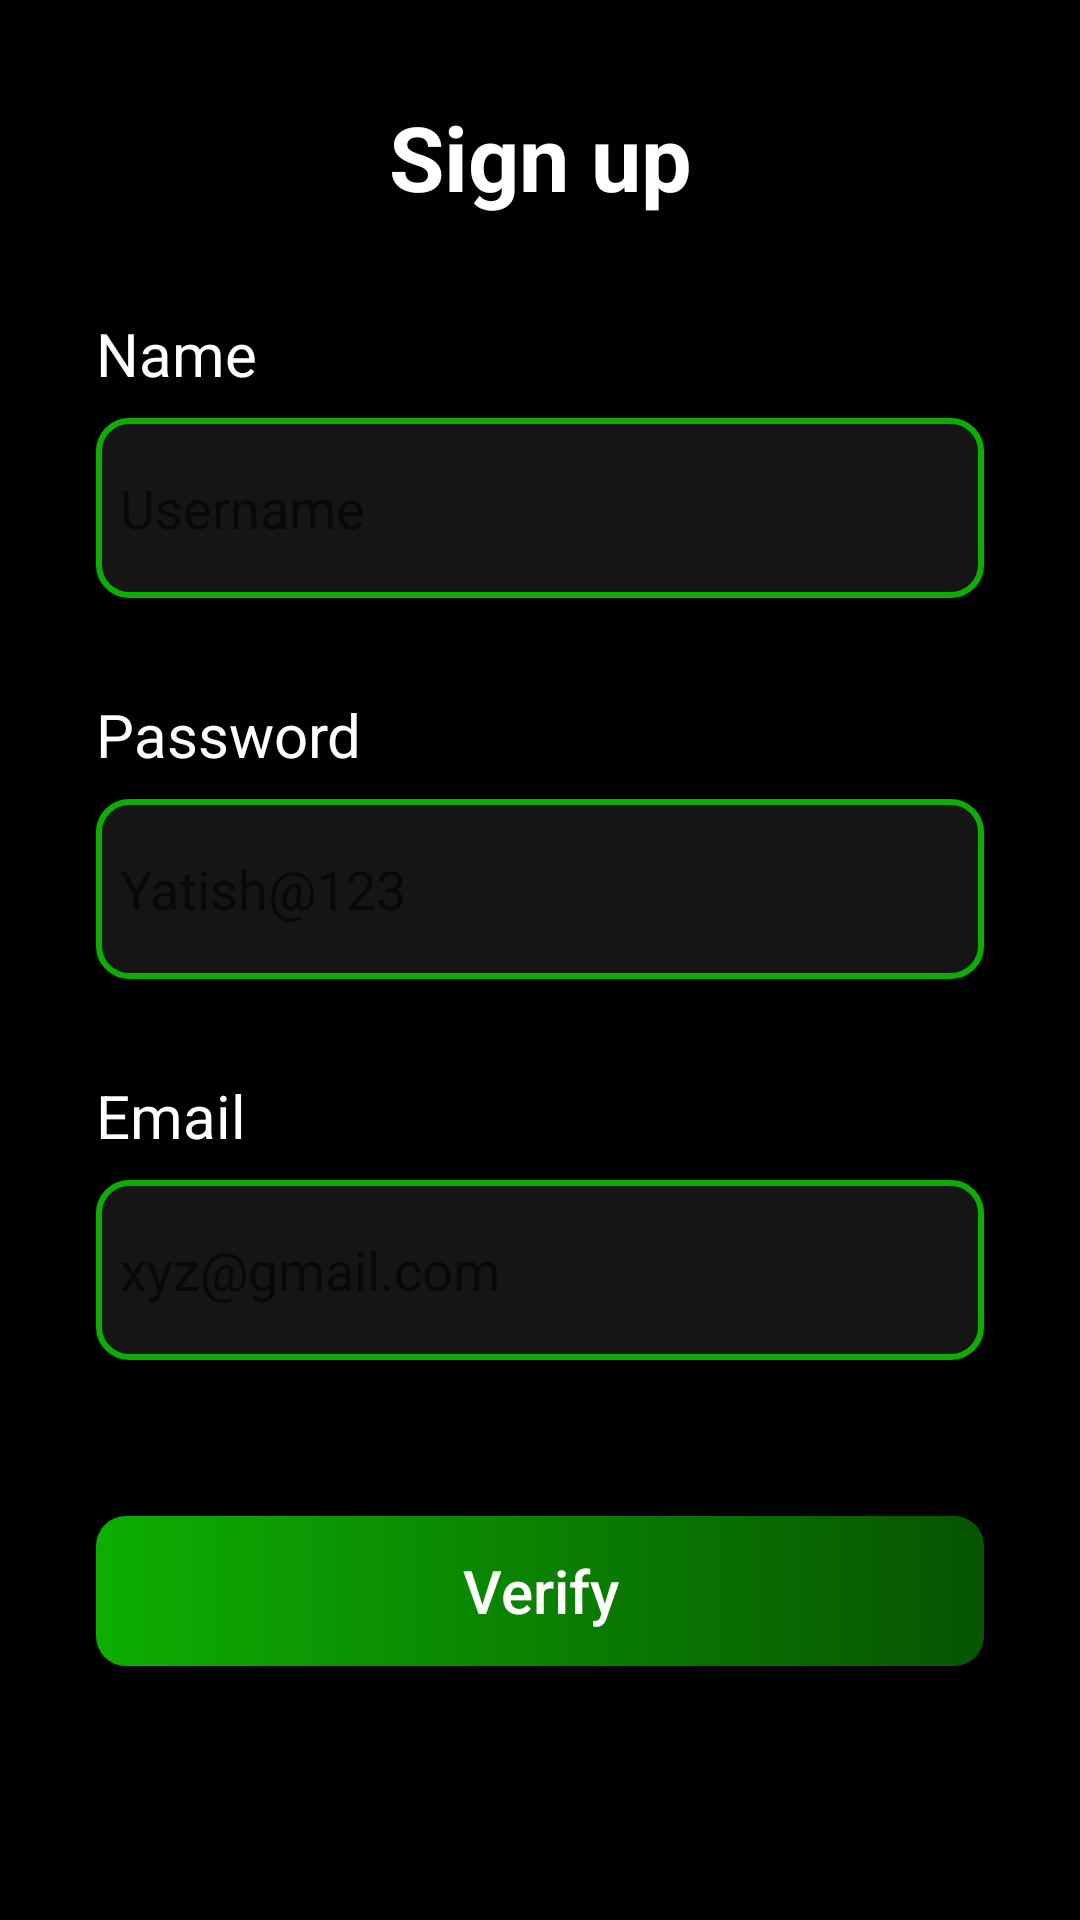

Layout XML and referenced resources for this Android screen:
<!-- AndroidManifest.xml: application theme Theme.FreeSignUp -->
<!-- res/layout/sign_up.xml -->
<?xml version="1.0" encoding="utf-8"?>
<androidx.constraintlayout.widget.ConstraintLayout xmlns:android="http://schemas.android.com/apk/res/android"
    xmlns:app="http://schemas.android.com/apk/res-auto"
    xmlns:tools="http://schemas.android.com/tools"
    android:layout_width="match_parent"
    android:layout_height="match_parent"
    tools:context=".presentation.SignUp"
    android:background="@color/black">

    <TextView
        android:id="@+id/mainHeadingTv"
        android:layout_width="wrap_content"
        android:layout_height="wrap_content"
        style="@style/headingBody"
        android:text="@string/sign_up"
        android:layout_marginTop="32dp"
        app:layout_constraintStart_toStartOf="parent"
        app:layout_constraintEnd_toEndOf="parent"
        app:layout_constraintTop_toTopOf="parent"
        />
    <TextView
        android:id="@+id/userNameTv"
        style="@style/textBody"
        android:text="@string/username_heading"
        android:layout_marginStart="32dp"
        android:layout_marginTop="32dp"
        android:layout_width="wrap_content"
        android:layout_height="wrap_content"
        app:layout_constraintStart_toStartOf="parent"
        app:layout_constraintTop_toBottomOf="@id/mainHeadingTv" />
    <EditText
        android:id="@+id/userNameEt"
        android:layout_width="match_parent"
        android:layout_height="60dp"
        android:layout_marginHorizontal="32dp"
        android:layout_marginTop="8dp"
        app:layout_constraintEnd_toEndOf="parent"
        app:layout_constraintStart_toStartOf="parent"
        app:layout_constraintTop_toBottomOf="@id/userNameTv"
        android:hint="@string/hint_name"
        android:textCursorDrawable="@null"
        android:background="@drawable/edit_text_background"
        android:inputType="textPersonName" />
    <TextView
        android:id="@+id/passwordTv"
        style="@style/textBody"
        android:text="@string/password_heading"
        android:layout_marginStart="32dp"
        android:layout_marginTop="32dp"
        android:layout_width="wrap_content"
        android:layout_height="wrap_content"
        app:layout_constraintStart_toStartOf="parent"
        app:layout_constraintTop_toBottomOf="@id/userNameEt"/>
    <EditText
        android:id="@+id/passwordEt"
        android:layout_width="match_parent"
        android:layout_height="60dp"
        android:layout_marginHorizontal="32dp"
        android:layout_marginTop="8dp"
        app:layout_constraintEnd_toEndOf="parent"
        app:layout_constraintStart_toStartOf="parent"
        app:layout_constraintTop_toBottomOf="@id/passwordTv"
        android:hint="@string/hint_password"
        android:textCursorDrawable="@null"
        android:background="@drawable/edit_text_background"
        android:inputType="textPassword"/>
    <TextView
        android:id="@+id/emailTv"
        style="@style/textBody"
        android:text="@string/email_heading"
        android:layout_marginStart="32dp"
        android:layout_marginTop="32dp"
        android:layout_width="wrap_content"
        android:layout_height="wrap_content"
        app:layout_constraintStart_toStartOf="parent"
        app:layout_constraintTop_toBottomOf="@id/passwordEt" />
    <EditText
        android:id="@+id/emailEt"
        android:layout_width="match_parent"
        android:layout_height="60dp"
        android:layout_marginHorizontal="32dp"
        android:layout_marginTop="8dp"
        app:layout_constraintEnd_toEndOf="parent"
        app:layout_constraintStart_toStartOf="parent"
        app:layout_constraintTop_toBottomOf="@id/emailTv"
        android:hint="@string/hint_email"
        android:textCursorDrawable="@null"
        android:background="@drawable/edit_text_background"
        android:inputType="textEmailAddress"/>

    <androidx.appcompat.widget.AppCompatButton
        android:id="@+id/verifyBt"
        android:layout_width="match_parent"
        android:layout_height="50dp"
        android:layout_marginEnd="32dp"
        android:layout_marginStart="32dp"
        android:layout_marginTop="52dp"
        style="@style/textBody"
        android:text="@string/verify"
        android:textAllCaps="false"
        android:background="@drawable/button_background"
        app:layout_constraintStart_toStartOf="parent"
        app:layout_constraintEnd_toEndOf="parent"
        app:layout_constraintTop_toBottomOf="@id/emailEt"
        />
</androidx.constraintlayout.widget.ConstraintLayout>
<!-- resources referenced by this layout -->
<resources>
  <color name="black">#FF000000</color>
  <!-- drawable button_background (drawable) -->
  <?xml version="1.0" encoding="utf-8"?>
  <shape xmlns:android="http://schemas.android.com/apk/res/android"
      android:shape="rectangle">
      <gradient android:startColor="@color/green"
          android:endColor="@color/dark_green"
          />
  
  
      <corners android:radius="10dp"/>
  </shape>
  <!-- drawable edit_text_background (drawable) -->
  <?xml version="1.0" encoding="utf-8"?>
  <shape xmlns:android="http://schemas.android.com/apk/res/android"
      android:shape="rectangle">
      <corners
          android:bottomLeftRadius="10dp"
          android:bottomRightRadius="10dp"
          android:topLeftRadius="10dp"
          android:topRightRadius="10dp"
          />
      <stroke
          android:width="2dp"
          android:color="@color/green"
          />
      <solid
          android:color="@color/dark_grey"
          />
      <padding
          android:left="8dp"
          android:right="8dp"
          />
  </shape>
  <string name="email_heading">Email</string>
  <string name="hint_email">xyz@gmail.com</string>
  <string name="hint_name">Username</string>
  <string name="hint_password">Yatish@123</string>
  <string name="password_heading">Password</string>
  <string name="sign_up">Sign up</string>
  <string name="username_heading">Name</string>
  <string name="verify">Verify</string>
  <style name="headingBody">
          <item name="android:textSize">30sp</item>
          <item name="android:textColor">@color/white</item>
          <item name="android:textStyle">bold</item>
      </style>
  <style name="textBody">
          <item name="android:textSize">20sp</item>
          <item name="android:textColor">@color/white</item>
      </style>
  <style name="Theme.FreeSignUp" parent="Theme.MaterialComponents.DayNight.DarkActionBar">
          
          <item name="colorPrimary">@color/purple_500</item>
          <item name="colorPrimaryVariant">@color/purple_700</item>
          <item name="colorOnPrimary">@color/white</item>
          
          <item name="colorSecondary">@color/teal_200</item>
          <item name="colorSecondaryVariant">@color/teal_700</item>
          <item name="colorOnSecondary">@color/black</item>
          
          <item name="android:statusBarColor">?attr/colorPrimaryVariant</item>
          
      </style>
  <color name="green">#0DAE02</color>
  <color name="dark_green">#075401</color>
  <color name="dark_grey">#FC161616</color>
  <color name="white">#FFFFFFFF</color>
  <color name="purple_500">#FF6200EE</color>
  <color name="purple_700">#FF3700B3</color>
  <color name="teal_200">#FF03DAC5</color>
  <color name="teal_700">#FF018786</color>
</resources>
